The GitHub repository Purikukung/Project-Y3-1 contains a labelled image folder "USE_T_DATA224" with 3 categories: general trash, glass, hazardous waste. Examples follow, each with its label.

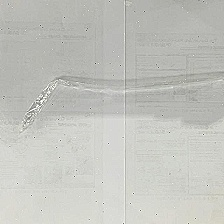
Label: general trash

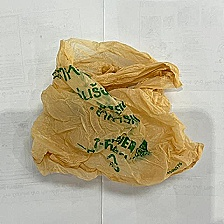
Label: general trash

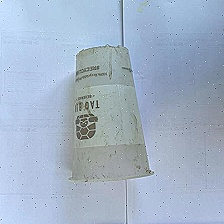
Label: glass

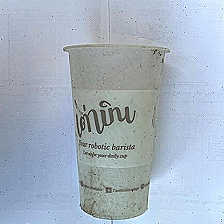
Label: glass

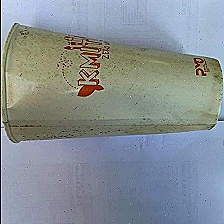
Label: glass

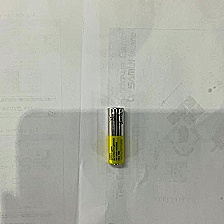
Label: hazardous waste
